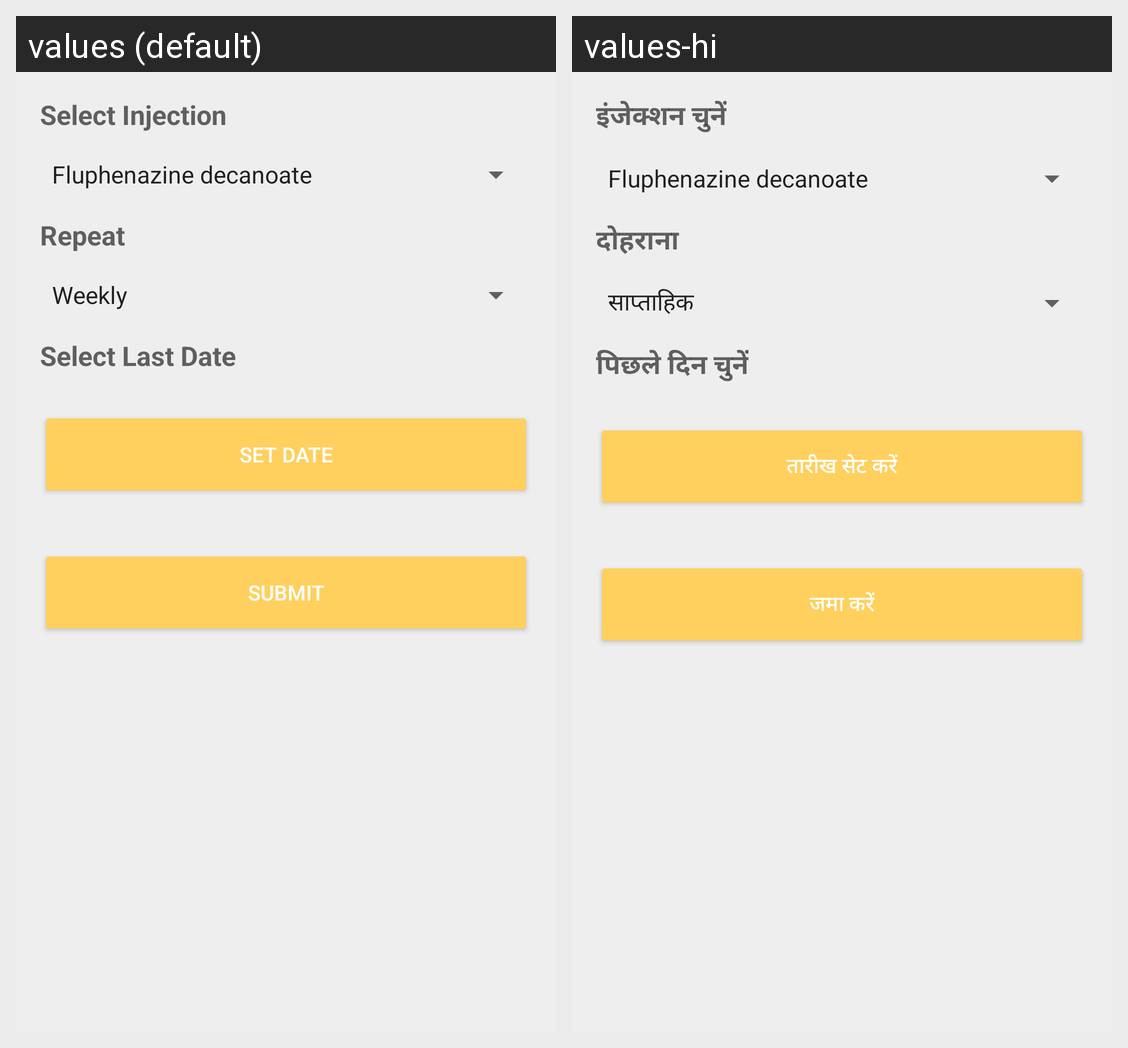

Here is an Android app screen in its default locale and in the app's own translations. Write out the translated-string differences for the strings that appear on this screen.
Android screen res/layout/activity_add_inj_sch.xml rendered under 2 locales, left to right: values (default), values-hi. Device: Nexus 5 (rendered at 1080×1920; each locale shown at half size, 540×960, under a caption strip naming it); theme AppTheme.
Strings drawn on this screen, with the default value and each locale's value (text and hints the layout hard-codes, and strings that could not be matched under every locale, appear in the picture but are not listed):

select_inj
  values: Select Injection
  values-hi: इंजेक्शन चुनें

repeat
  values: Repeat
  values-hi: दोहराना

select_lastday
  values: Select Last Date
  values-hi: पिछले दिन चुनें

set_date
  values: Set Date
  values-hi: तारीख सेट करें

submit_text
  values: submit
  values-hi: जमा करें
